Run: headless pygame with SDL's dummy video driver; simulated clock (each Clock.tick advances the game by its frame time, no real sleeping); random seed 0; keys injected as events and as key.get_pressed() state; mouse plan: one left click at the window centre at the start of phase 2, then a move to the lower-right quarter at the start of phase 3.
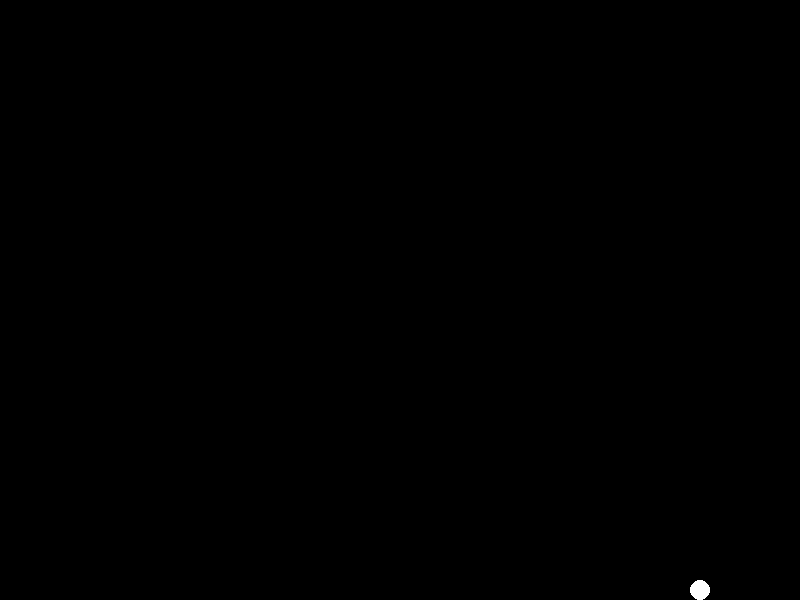
Frame 1 of 4 · flips 1–60 · no input
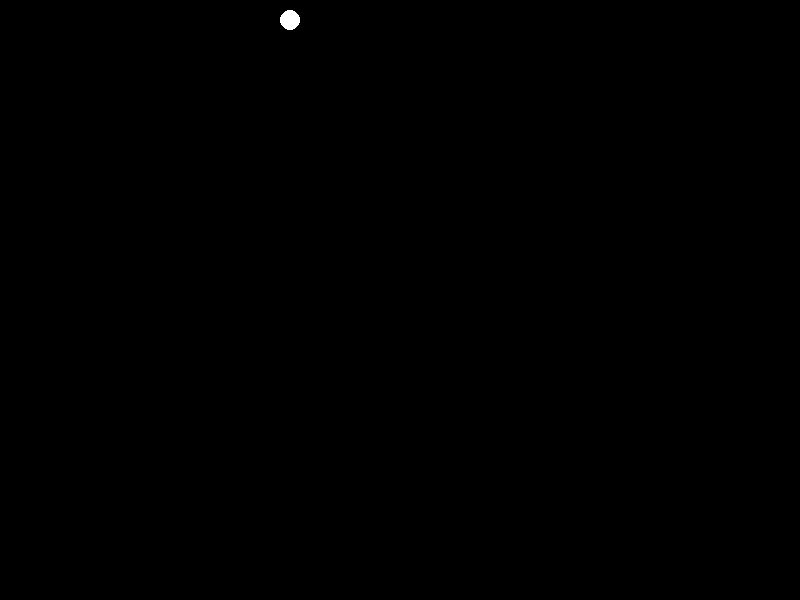
Frame 2 of 4 · flips 61–180 · clicked the window centre · tapped SPACE, RETURN · held RIGHT (→), D
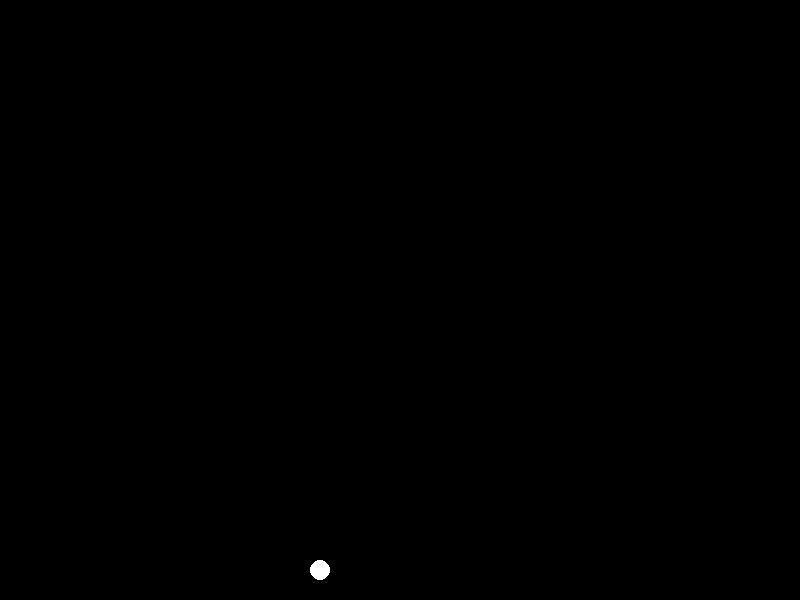
Frame 3 of 4 · flips 181–300 · moved the mouse to the lower-right quarter · held DOWN (↓), S
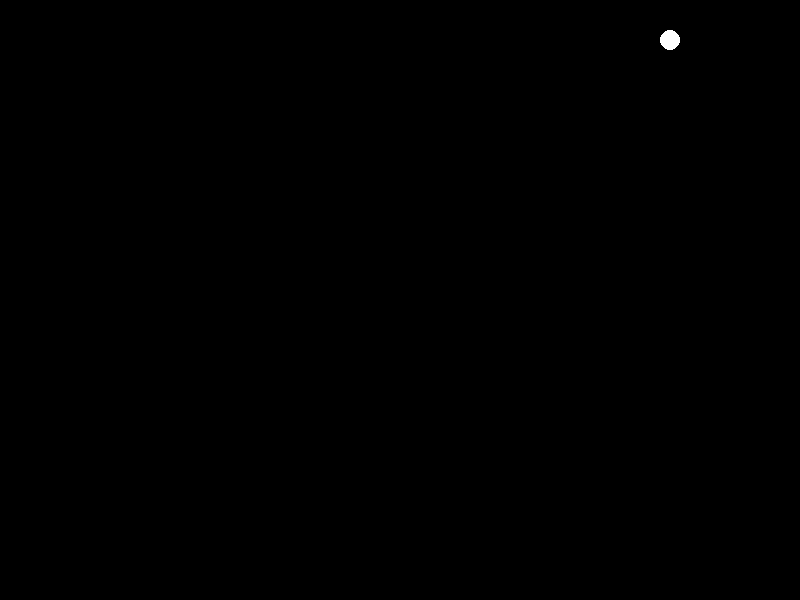
Frame 4 of 4 · flips 301–420 · held LEFT (←), A, UP (↑), W

The pygame program that drew these frames:

import pygame
import sys

# Alustetaan pygame moduulit.
pygame.init()

# Määritetään ikkunan koko ja nimi.
width = 800
height = 600
screen = pygame.display.set_mode((width, height))
pygame.display.set_caption("Catch the ball!")

# Luodaan väri-muuttujat.
black = (0, 0, 0)
white = (255, 255, 255)

# Määritetään pallon arvot.
ball_radius = 10
ball_color = white
ball_x = width // 2
ball_y = height // 2
ball_speed_x = 5
ball_speed_y = 5

game_won = False
play_again = False

# Luodaan clock objecti, joka mahdollistaa mm. ajoittamisen ja fps-säädöt.
clock = pygame.time.Clock()

# Alustaa uuden pelin.
def reset_game():
    global ball_x, ball_y, game_won, play_again
    ball_x = width // 2
    ball_y = height // 2
    game_won = False
    play_again = False

# Pääsilmukka pelin suorittamisesta. Niin kauan kuin running arvo on true, peli on käynnissä.
running = True
while running:
    # Ingame eventtien tapahtumankäsittely (klikkailu ja hiiren liike).
    for event in pygame.event.get():
        # Tarkistaa onko ehtolauseen tyyppi pygame.quit eli yritetäänkö peli sulkea.
        # Jos ehtolause toteutuu eli pelaaja sulkee pelin muuttujan running arvo epätodeksi, jolloin peli sulkeutuu.
        if event.type == pygame.QUIT:
            running = False
        # Tarkastetaan hiiren klikkaus    
        elif event.type == pygame.MOUSEBUTTONDOWN and not game_won:
            mouse_x, mouse_y = pygame.mouse.get_pos()
            # Tarkistetaan osuma ehtolauseella onko klikkaus tarpeeksi lähellä ja
            # asetetaan muuttujat game_won ja play_again todeksi.
            if (ball_x - mouse_x)**2 + (ball_y - mouse_y)**2 <= ball_radius**2:
                game_won = True
                play_again = True

    # Kysytään pelaajalta syötettä uudesta pelistä. Luodaan surface default fontilla, jonka koko on 36.
    if play_again:
        screen.fill(black)
        font = pygame.font.Font(None, 36)
        text = font.render("Voitit pelin! Haluatko pelata uudestaan? (y/n)", True, white)
        text_rect = text.get_rect(center=(width // 2, height // 2))
        screen.blit(text, text_rect)
        pygame.display.flip()

        # Asetetaan muuttuja todeksi ilmaisemaan odotetaanko syötettä.
        waiting_for_input = True
        
        # While looppi käynnissä niin kauan kuin pelaaja antaa syötteen.
        while waiting_for_input:
            # Käy läpi pelin tapahtumat viime päivityksen jälkeen.
            for event in pygame.event.get():
                # 
                if event.type == pygame.QUIT:
                    running = False
                    waiting_for_input = False
                # Tarkistaa onko näppäin painettuna.   
                elif event.type == pygame.KEYDOWN:
                    # Jos "Y" painettu suorittaa koodin joka alustaa uuden pelin.
                    if event.key == pygame.K_y:
                        reset_game()
                        waiting_for_input = False
                    # Jos "N" painettu running ja waiting for input toteutuu ja peli sulkeutuu.   
                    elif event.key == pygame.K_n:
                        running = False
                        waiting_for_input = False

    # Liikutetaan palloa annetuilla arvoilla jos peliä ei ole voitettu.    
    else:
        if not game_won:
            ball_x += ball_speed_x
            ball_y += ball_speed_y

            # Pallon liikkeen määrittäminen kun ruutu loppuu eli kimpoilu.
            # Pallon liike siirtyy vastakkaiseksi (-ball speed).
            if ball_x + ball_radius > width or ball_x - ball_radius < 0:
                ball_speed_x = -ball_speed_x
            if ball_y + ball_radius > height or ball_y - ball_radius < 0:
                ball_speed_y = -ball_speed_y
        
        # tyhjentään näytön aina uutta piirtoa joten saadaan näkymään pallona
        screen.fill(black)
        
        # Funktiolla piirretään ympyrä, joka käyttää ball_color arvoa värinä.
        pygame.draw.circle(screen, ball_color, (ball_x, ball_y), ball_radius)

    pygame.display.flip() #Näytön päivitys.
    clock.tick(60) #FPS-määrittely.

# Lopetetaan peli.
pygame.quit()
sys.exit()
